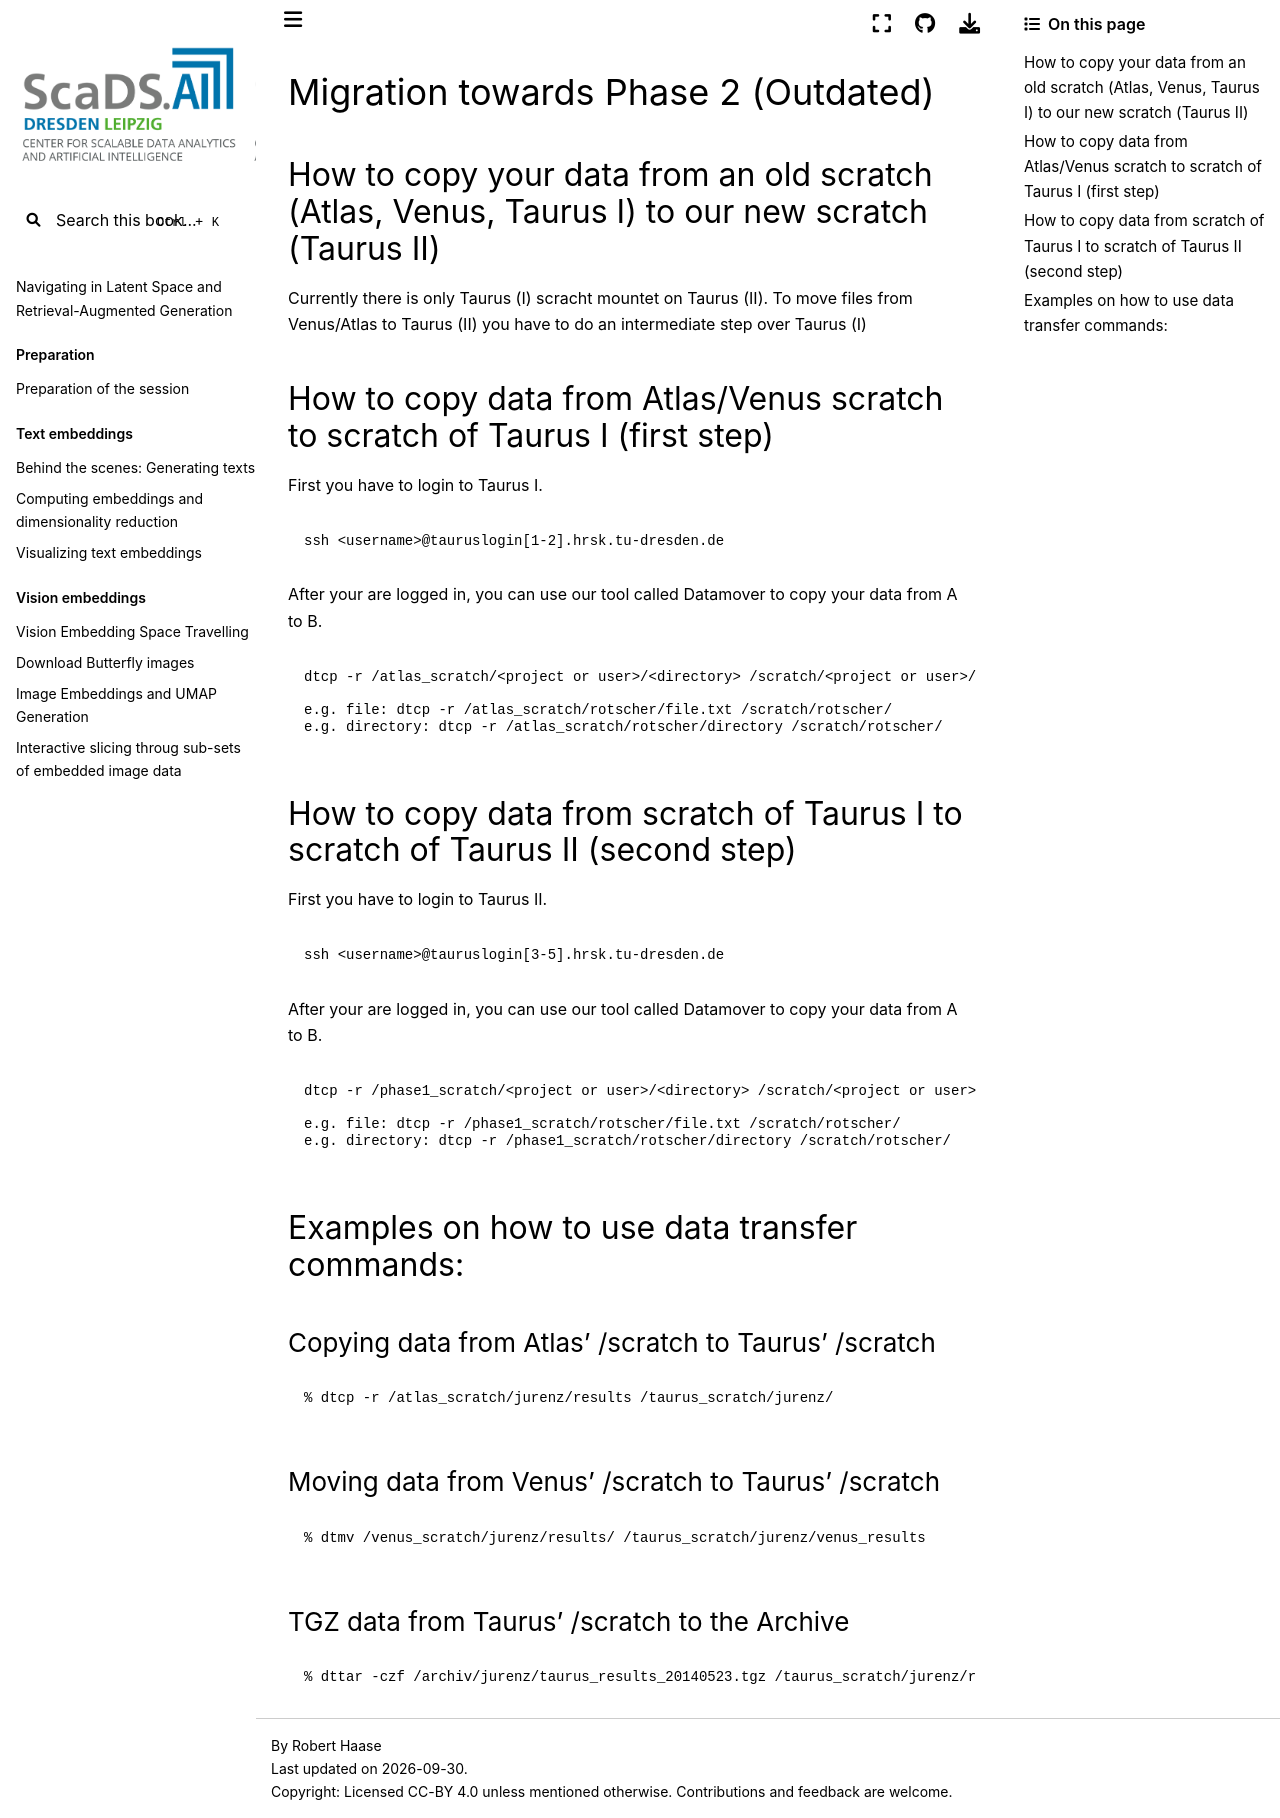

repository: ScaDS/rag-2026 · page: 04_rag_advanced/hpc-compendium/doc.zih.tu-dresden.de/docs/archive/phase2_migration.html · generator: jekyll

---
search:
  boost: 0.00001
---

# Migration towards Phase 2 (Outdated)

## How to copy your data from an old scratch (Atlas, Venus, Taurus I) to our new scratch (Taurus II)

Currently there is only Taurus (I) scracht mountet on Taurus (II). To
move files from Venus/Atlas to Taurus (II) you have to do an
intermediate step over Taurus (I)

## How to copy data from Atlas/Venus scratch to scratch of Taurus I (first step)

First you have to login to Taurus I.

```Bash
ssh <username>@tauruslogin[1-2].hrsk.tu-dresden.de
```

After your are logged in, you can use our tool called Datamover to copy
your data from A to B.

```Bash
dtcp -r /atlas_scratch/<project or user>/<directory> /scratch/<project or user>/<directory>

e.g. file: dtcp -r /atlas_scratch/rotscher/file.txt /scratch/rotscher/
e.g. directory: dtcp -r /atlas_scratch/rotscher/directory /scratch/rotscher/
```

## How to copy data from scratch of Taurus I to scratch of Taurus II (second step)

First you have to login to Taurus II.

```Bash
ssh <username>@tauruslogin[3-5].hrsk.tu-dresden.de
```

After your are logged in, you can use our tool called Datamover to copy
your data from A to B.

```Bash
dtcp -r /phase1_scratch/<project or user>/<directory> /scratch/<project or user>/<directory>

e.g. file: dtcp -r /phase1_scratch/rotscher/file.txt /scratch/rotscher/
e.g. directory: dtcp -r /phase1_scratch/rotscher/directory /scratch/rotscher/
```

## Examples on how to use data transfer commands:

### Copying data from Atlas' /scratch to Taurus' /scratch

```Bash
% dtcp -r /atlas_scratch/jurenz/results /taurus_scratch/jurenz/
```

### Moving data from Venus' /scratch to Taurus' /scratch

```Bash
% dtmv /venus_scratch/jurenz/results/ /taurus_scratch/jurenz/venus_results
```

### TGZ data from Taurus' /scratch to the Archive

```Bash
% dttar -czf /archiv/jurenz/taurus_results_20140523.tgz /taurus_scratch/jurenz/results
```
